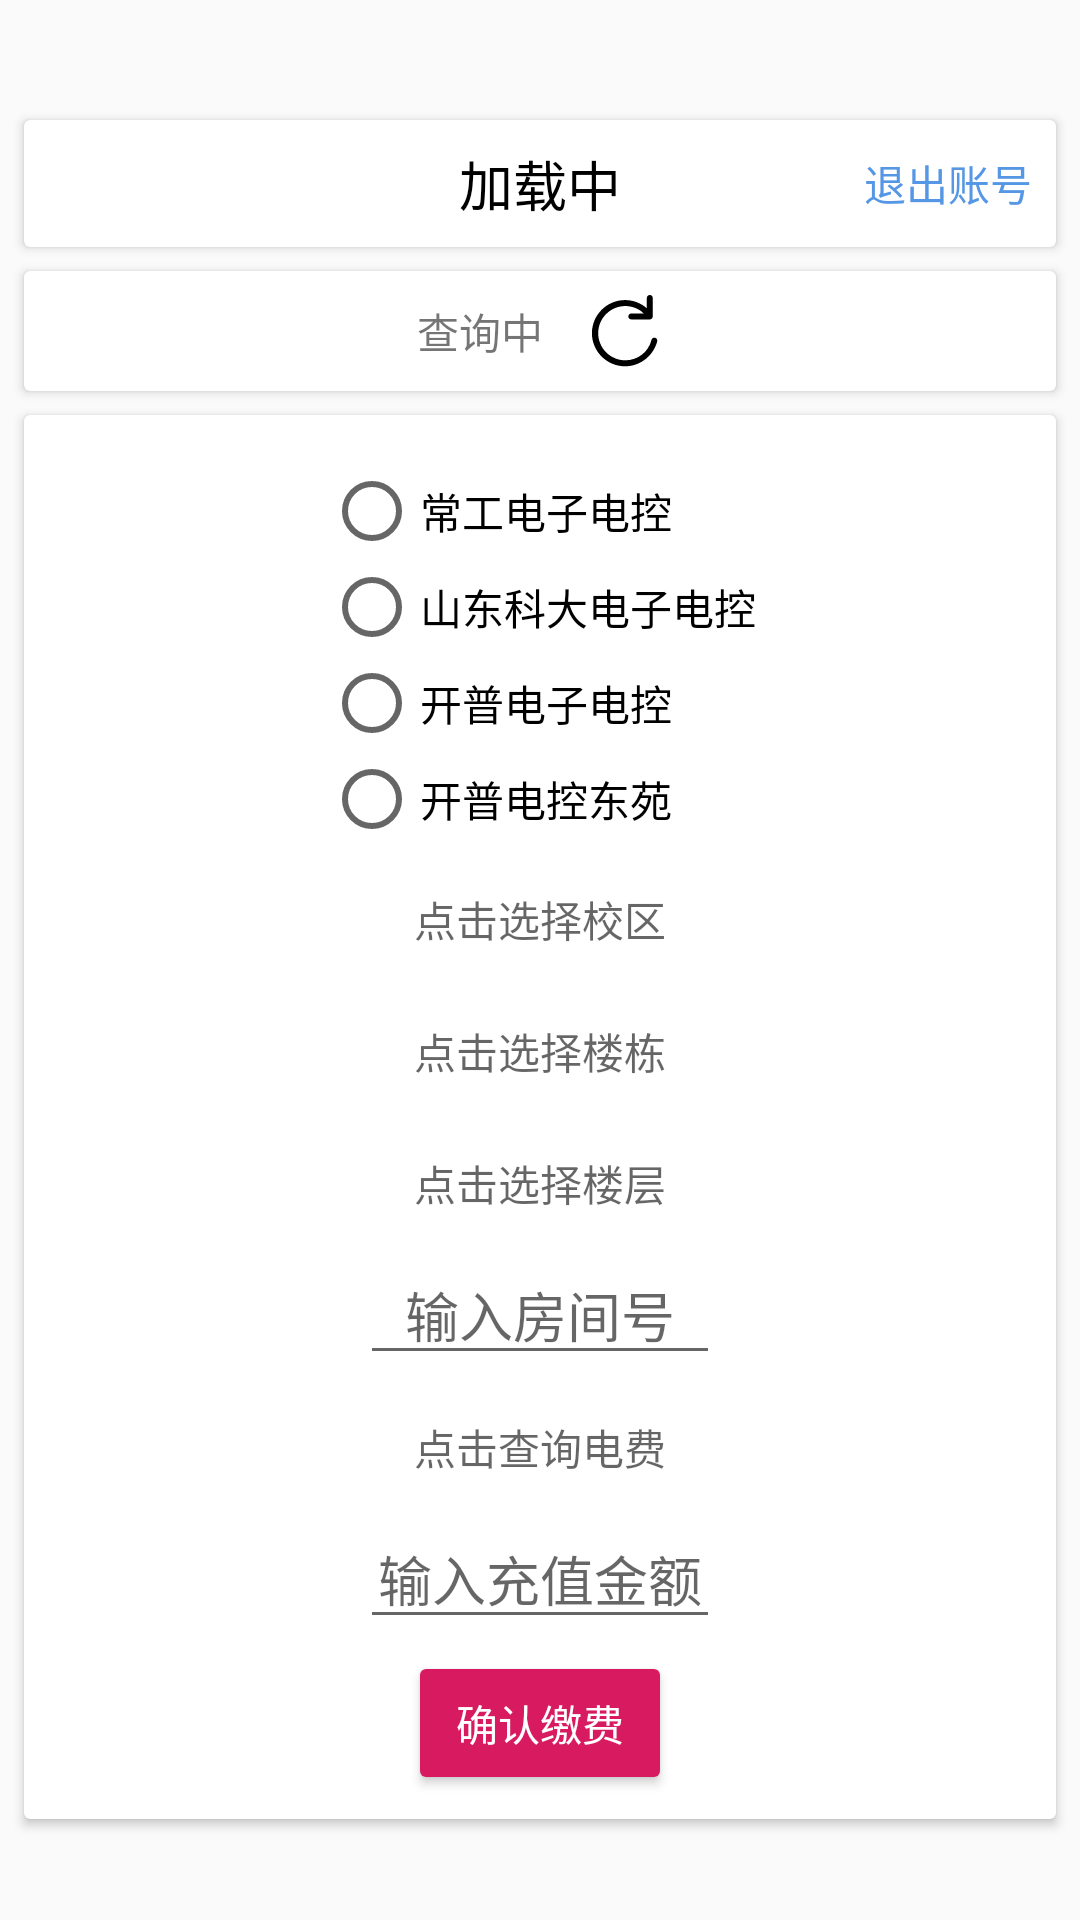

Produce the Android XML layout that renders to this screen, including the resource entries it uses.
<!-- AndroidManifest.xml: application theme AppTheme -->
<!-- res/layout/activity_main.xml -->
<?xml version="1.0" encoding="utf-8"?>
<LinearLayout xmlns:android="http://schemas.android.com/apk/res/android"
    xmlns:tools="http://schemas.android.com/tools"
    android:layout_width="match_parent"
    android:layout_height="match_parent"
    android:clickable="true"
    android:focusable="true"
    android:gravity="center_horizontal"
    android:orientation="vertical"
    android:paddingTop="32dp"
    tools:context=".mvp.main.MainActivity">

    <include layout="@layout/include_main_ac" />

    <include layout="@layout/include_main_balance" />

    <include layout="@layout/include_main_elec" />

</LinearLayout>
<!-- res/layout/include_main_ac.xml (included above) -->
<?xml version="1.0" encoding="utf-8"?>
<androidx.cardview.widget.CardView xmlns:android="http://schemas.android.com/apk/res/android"
    android:layout_width="match_parent"
    android:layout_height="wrap_content"
    android:layout_marginStart="8dp"
    android:layout_marginTop="8dp"
    android:layout_marginEnd="8dp">

    <RelativeLayout
        android:layout_width="match_parent"
        android:layout_height="match_parent"
        android:padding="8dp">

        <TextView
            android:id="@+id/accountTV"
            android:layout_width="wrap_content"
            android:layout_height="wrap_content"
            android:layout_centerInParent="true"
            android:text="@string/loading"
            android:textColor="@color/black"
            android:textSize="18sp" />

        <TextView
            android:id="@+id/quitTV"
            android:layout_width="wrap_content"
            android:layout_height="wrap_content"
            android:layout_alignParentEnd="true"
            android:layout_centerVertical="true"
            android:text="@string/quit_account"
            android:textColor="@color/blue" />

    </RelativeLayout>

</androidx.cardview.widget.CardView>
<!-- res/layout/include_main_balance.xml (included above) -->
<?xml version="1.0" encoding="utf-8"?>
<androidx.cardview.widget.CardView xmlns:android="http://schemas.android.com/apk/res/android"
    android:layout_width="match_parent"
    android:layout_height="wrap_content"
    android:layout_marginTop="8dp"
    android:layout_marginStart="8dp"
    android:layout_marginEnd="8dp">

    <LinearLayout
        android:layout_width="match_parent"
        android:layout_height="match_parent"
        android:orientation="horizontal"
        android:padding="8dp"
        android:gravity="center">

        <TextView
            android:id="@+id/balanceTV"
            android:layout_width="wrap_content"
            android:layout_height="wrap_content"
            android:gravity="end"
            android:text="@string/querying"/>

        <ImageButton
            android:id="@+id/balanceBtn"
            android:layout_width="24dp"
            android:layout_height="24dp"
            android:layout_marginStart="16dp"
            android:background="@drawable/ic_refresh"/>

    </LinearLayout>

</androidx.cardview.widget.CardView>
<!-- res/layout/include_main_elec.xml (included above) -->
<?xml version="1.0" encoding="utf-8"?>
<androidx.cardview.widget.CardView xmlns:android="http://schemas.android.com/apk/res/android"
    android:layout_width="match_parent"
    android:layout_height="wrap_content"
    android:layout_marginStart="8dp"
    android:layout_marginTop="8dp"
    android:layout_marginEnd="8dp">

    <LinearLayout
        android:layout_width="match_parent"
        android:layout_height="match_parent"
        android:gravity="center_horizontal"
        android:orientation="vertical"
        android:padding="8dp">

        <RadioGroup
            android:id="@+id/radioGroup"
            android:layout_width="wrap_content"
            android:layout_height="wrap_content"
            android:layout_marginTop="8dp">

            <RadioButton
                android:id="@+id/rb1"
                android:layout_width="wrap_content"
                android:layout_height="wrap_content"
                android:layout_weight="1"
                android:text="@string/aid1" />

            <RadioButton
                android:id="@+id/rb2"
                android:layout_width="wrap_content"
                android:layout_height="wrap_content"
                android:layout_weight="1"
                android:text="@string/aid2" />

            <RadioButton
                android:id="@+id/rb3"
                android:layout_width="wrap_content"
                android:layout_height="wrap_content"
                android:layout_weight="1"
                android:text="@string/aid3" />

            <RadioButton
                android:id="@+id/rb4"
                android:layout_width="wrap_content"
                android:layout_height="wrap_content"
                android:layout_weight="1"
                android:text="@string/aid4" />
        </RadioGroup>

        <TextView
            android:id="@+id/xqTV"
            android:layout_width="120dp"
            android:layout_height="40dp"
            android:layout_marginTop="4dp"
            android:gravity="center"
            android:hint="@string/choose_xq" />

        <TextView
            android:id="@+id/ldTV"
            android:layout_width="120dp"
            android:layout_height="40dp"
            android:layout_marginTop="4dp"
            android:gravity="center"
            android:hint="@string/choose_ld" />

        <TextView
            android:id="@+id/lcTV"
            android:layout_width="120dp"
            android:layout_height="40dp"
            android:layout_marginTop="4dp"
            android:gravity="center"
            android:hint="@string/choose_lc" />

        <EditText
            android:id="@+id/roomET"
            android:layout_width="120dp"
            android:layout_height="40dp"
            android:layout_marginTop="4dp"
            android:gravity="center"
            android:hint="@string/input_room"
            android:singleLine="true" />

        <TextView
            android:id="@+id/elecTV"
            android:layout_width="240dp"
            android:layout_height="wrap_content"
            android:layout_marginTop="4dp"
            android:gravity="center"
            android:hint="@string/query_elec"
            android:minHeight="40dp" />

        <EditText
            android:id="@+id/priceET"
            android:layout_width="120dp"
            android:layout_height="40dp"
            android:layout_marginTop="4dp"
            android:gravity="center"
            android:hint="@string/input_price"
            android:inputType="number"
            android:singleLine="true" />

        <androidx.appcompat.widget.AppCompatButton
            android:id="@+id/payBtn"
            style="@style/Widget.AppCompat.Button.Colored"
            android:layout_width="wrap_content"
            android:layout_height="wrap_content"
            android:layout_marginTop="4dp"
            android:text="@string/confirm" />

    </LinearLayout>

</androidx.cardview.widget.CardView>
<!-- resources referenced by this layout -->
<resources>
  <color name="black">#000000</color>
  <color name="blue">#5697E5</color>
  <!-- drawable ic_refresh (drawable) -->
  <?xml version="1.0" encoding="utf-8"?>
  <vector xmlns:android="http://schemas.android.com/apk/res/android"
      android:width="24dp"
      android:height="24dp"
      android:viewportWidth="1024"
      android:viewportHeight="1024">
  
      <path
          android:fillColor="#000000"
          android:pathData="M911 607c-21-4-46 8-50
  29-42 174-195 293-373
  293-212
  0-386-174-386-386s174-386
  386-386c97 0 195 38 263
  106h-178c-21 0-42 16-42 42 0
  21 16 42 42 42h263c21 0
  42-16
  42-42v-263c0-21-16-42-42-42-21
  0-42 16-42
  42v148c-84-76-195-118-310-118-259
  0-471 212-471 471s212 471 471
  471c216 0 403-148 458-356
  4-21-8-42-29-50z" />
  </vector>
  <string name="aid1">常工电子电控</string>
  <string name="aid2">山东科大电子电控</string>
  <string name="aid3">开普电子电控</string>
  <string name="aid4">开普电控东苑</string>
  <string name="choose_lc">点击选择楼层</string>
  <string name="choose_ld">点击选择楼栋</string>
  <string name="choose_xq">点击选择校区</string>
  <string name="confirm">确认缴费</string>
  <string name="input_price">输入充值金额</string>
  <string name="input_room">输入房间号</string>
  <string name="loading">加载中</string>
  <string name="query_elec">点击查询电费</string>
  <string name="querying">查询中</string>
  <string name="quit_account">退出账号</string>
  <style name="AppTheme" parent="Theme.AppCompat.Light.NoActionBar">
          
          <item name="colorPrimary">@color/colorPrimary</item>
          <item name="colorPrimaryDark">@color/colorPrimaryDark</item>
          <item name="colorAccent">@color/colorAccent</item>
      </style>
  <color name="colorPrimary">#008577</color>
  <color name="colorPrimaryDark">#00574B</color>
  <color name="colorAccent">#D81B60</color>
</resources>
